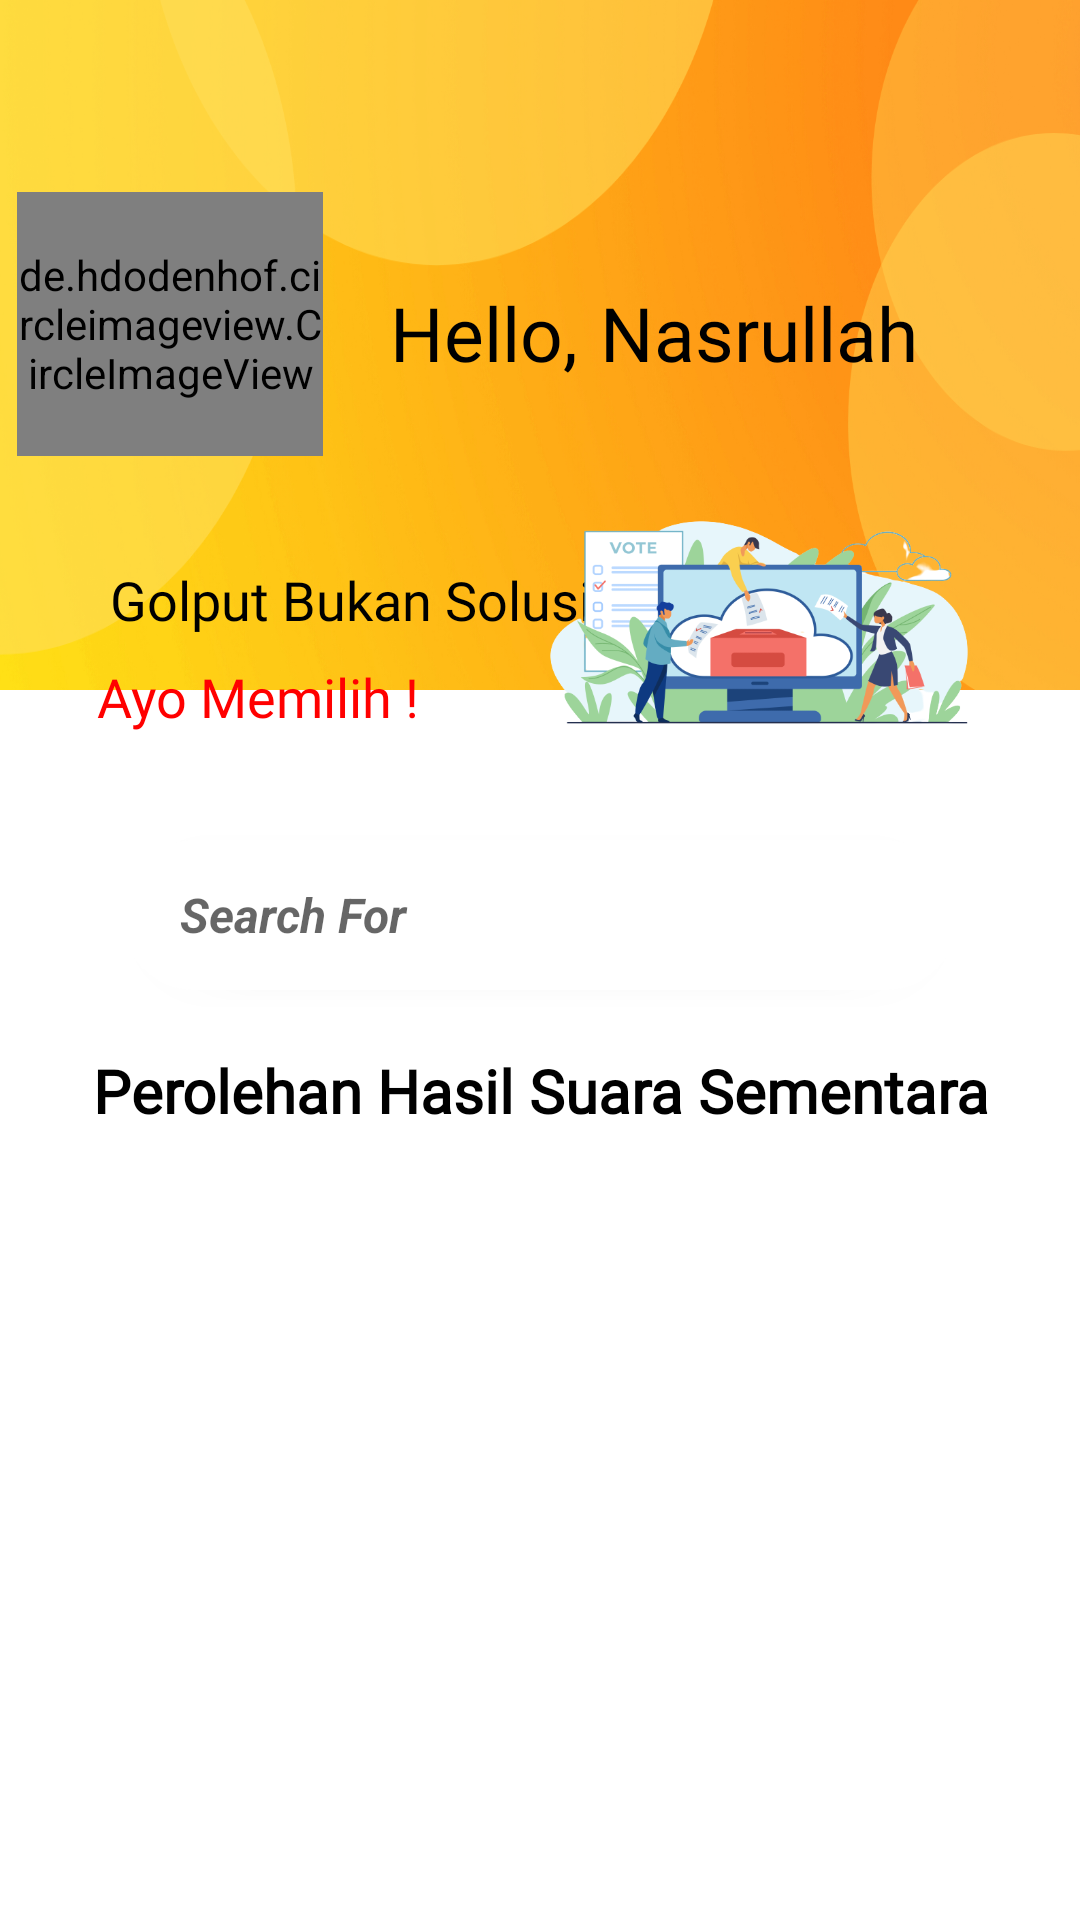

This screen was rendered from an Android layout file. Write that file and the resources it references.
<!-- AndroidManifest.xml: application theme Theme.Pilon -->
<!-- res/layout/fragment_home.xml -->
<?xml version="1.0" encoding="utf-8"?>
<ScrollView xmlns:android="http://schemas.android.com/apk/res/android"
    xmlns:app="http://schemas.android.com/apk/res-auto"
    xmlns:tools="http://schemas.android.com/tools"
    android:layout_width="match_parent"
    android:layout_height="wrap_content"
    >
    <androidx.constraintlayout.widget.ConstraintLayout
        android:layout_width="match_parent"
        android:layout_height="match_parent"
        tools:context=".HomeFragment"
        android:paddingBottom="150dp">

        <View
            android:id="@+id/idbg"
            android:layout_width="match_parent"
            android:layout_height="230dp"
            android:background="@drawable/bg_db"
            app:layout_constraintEnd_toEndOf="parent"
            app:layout_constraintStart_toStartOf="parent"
            app:layout_constraintTop_toTopOf="parent" />


        <de.hdodenhof.circleimageview.CircleImageView
            android:id="@+id/profile_image"
            android:layout_width="102dp"
            android:layout_height="88dp"
            android:layout_marginTop="64dp"
            android:src="@drawable/profile"
            app:civ_border_color="@color/white"
            app:civ_border_width="2dp"
            app:layout_constraintEnd_toEndOf="parent"
            app:layout_constraintHorizontal_bias="0.022"
            app:layout_constraintStart_toStartOf="parent"
            app:layout_constraintTop_toTopOf="parent" />

        <TextView
            android:id="@+id/hello"
            android:fontFamily="@font/failingsky"
            android:layout_width="match_parent"
            android:layout_height="wrap_content"
            android:layout_marginTop="30dp"
            android:layout_marginStart="130dp"
            android:text="Hello,"
            android:textColor="@color/black"
            android:textSize="25sp"
            app:layout_constraintEnd_toEndOf="@+id/profile_image"
            app:layout_constraintTop_toBottomOf="@id/profile_image"
            app:layout_constraintTop_toTopOf="@+id/profile_image"
            />
        <TextView
            android:id="@+id/idusernama"
            android:layout_width="match_parent"
            android:layout_height="wrap_content"
            android:fontFamily="@font/failingsky"
            android:layout_marginTop="30dp"
            android:layout_marginStart="200dp"
            android:text="Nasrullah"
            android:textColor="@color/black"
            android:textSize="25sp"
            app:layout_constraintEnd_toEndOf="@+id/profile_image"
            app:layout_constraintTop_toBottomOf="@id/profile_image"
            app:layout_constraintTop_toTopOf="@+id/profile_image"


            />

        <androidx.constraintlayout.widget.ConstraintLayout
            android:id="@+id/idmenu"
            android:layout_width="match_parent"
            android:layout_height="100dp"
            android:orientation="vertical"
            android:background="@drawable/vie_bg"
            android:layout_marginEnd="16dp"
            android:layout_marginStart="16dp"
            android:layout_marginTop="160dp"
            app:layout_constraintHorizontal_bias="0.0"
            app:layout_constraintEnd_toEndOf="parent"
            app:layout_constraintStart_toStartOf="parent"
            app:layout_constraintTop_toTopOf="parent"
            app:layout_constraintTop_toBottomOf="@+id/idbg"
            android:elevation="10dp">

            <TextView
                android:id="@+id/textView24"
                android:layout_width="wrap_content"
                android:layout_height="wrap_content"
                android:layout_marginBottom="48dp"
                android:fontFamily="@font/failingsky"
                android:text="Golput Bukan Solusi"
                android:textColor="@color/black"
                android:textSize="18sp"
                app:layout_constraintBottom_toBottomOf="parent"
                app:layout_constraintEnd_toEndOf="parent"
                app:layout_constraintHorizontal_bias="0.123"
                app:layout_constraintStart_toStartOf="parent"
                tools:ignore="MissingConstraints" />

            <TextView
                android:layout_width="wrap_content"
                android:layout_height="wrap_content"
                android:layout_marginTop="8dp"
                android:layout_marginEnd="204dp"
                android:fontFamily="@font/failingsky"
                android:text="Ayo Memilih !"
                android:textColor="@color/red"
                android:textSize="18sp"
                app:layout_constraintEnd_toEndOf="parent"
                app:layout_constraintTop_toBottomOf="@+id/textView24" />

            <ImageView
                android:layout_width="150dp"
                android:layout_height="150dp"
                android:layout_marginEnd="16dp"
                android:src="@drawable/vote"
                app:layout_constraintBottom_toBottomOf="parent"
                app:layout_constraintEnd_toEndOf="parent"
                app:layout_constraintTop_toTopOf="parent"
                app:layout_constraintVertical_bias="0.542" />


        </androidx.constraintlayout.widget.ConstraintLayout>
        
        
        
        
        
        
        
        
        
        
        
        
        

        
        
        <TextView
            android:layout_width="match_parent"
            android:layout_height="wrap_content"
            android:layout_marginTop="90dp"
            app:layout_constraintEnd_toEndOf="parent"
            app:layout_constraintStart_toStartOf="parent"
            app:layout_constraintTop_toBottomOf="@+id/idmenu"
            android:text="Perolehan Hasil Suara Sementara"
            android:fontFamily="@font/failingsky"
            android:textStyle="bold"
            android:textColor="@color/black"
            android:gravity="center"
            android:textSize="20sp"


            />
        <EditText
            android:layout_width="0dp"
            android:layout_height="50dp"
            android:layout_marginStart="40dp"
            android:layout_marginEnd="40dp"
            android:background="@drawable/search"
            android:elevation="3dp"
            android:paddingStart="20dp"
            android:layout_marginTop="280dp"
            android:inputType="textPersonName"
            android:hint="Search For"
            android:textStyle="bold|italic"
            android:textSize="16sp"
            app:layout_constraintEnd_toEndOf="parent"
            app:layout_constraintStart_toStartOf="parent"
            app:layout_constraintTop_toBottomOf="@+id/idmenu"
            app:layout_constraintTop_toTopOf="parent"
            android:imeOptions="actionSend"
            android:drawableEnd="@drawable/ic_search"
            android:paddingEnd="10dp"
            />
        <androidx.recyclerview.widget.RecyclerView
            android:id="@+id/my_recycler"
            android:layout_width="wrap_content"
            android:layout_height="wrap_content"
            android:layout_marginTop="380dp"
            app:layout_constraintEnd_toEndOf="parent"
            app:layout_constraintStart_toStartOf="parent"
            app:layout_constraintTop_toBottomOf="@+id/idmenu"
            app:layout_constraintTop_toTopOf="parent"
            tools:ignore="MissingClass">


        </androidx.recyclerview.widget.RecyclerView>


    </androidx.constraintlayout.widget.ConstraintLayout>




</ScrollView>
<!-- resources referenced by this layout -->
<resources>
  <color name="black">#FF000000</color>
  <color name="red">#FF0000</color>
  <color name="white">#FFFFFFFF</color>
  <!-- drawable bg_db: png bitmap (drawable, 447004 bytes) -->
  <!-- drawable profile: jpeg bitmap (drawable, 104395 bytes) -->
  <!-- drawable search (drawable-v24) -->
  <?xml version="1.0" encoding="utf-8"?>
  <selector xmlns:android="http://schemas.android.com/apk/res/android">
      <item>
          <shape android:shape="rectangle">
              <corners android:radius="50dp"/>
                  <solid android:color="@color/white"/>
          </shape>
      </item>
  
  </selector>
  <!-- drawable vote: png bitmap (drawable-v24, 76493 bytes) -->
  <style name="Theme.Pilon" parent="Theme.MaterialComponents.DayNight.NoActionBar">
          
          <item name="colorPrimary">@color/orange</item>
          <item name="colorPrimaryVariant">@color/purple_700</item>
          <item name="colorOnPrimary">@color/white</item>
          
          <item name="colorSecondary">@color/teal_200</item>
          <item name="colorSecondaryVariant">@color/teal_700</item>
          <item name="colorOnSecondary">@color/black</item>
          
          <item name="android:statusBarColor" tools:targetApi="l">?attr/colorPrimaryVariant</item>
          
      </style>
  <color name="orange">#F08A13</color>
  <color name="purple_700">#FF3700B3</color>
  <color name="teal_200">#FF03DAC5</color>
  <color name="teal_700">#FF018786</color>
</resources>
